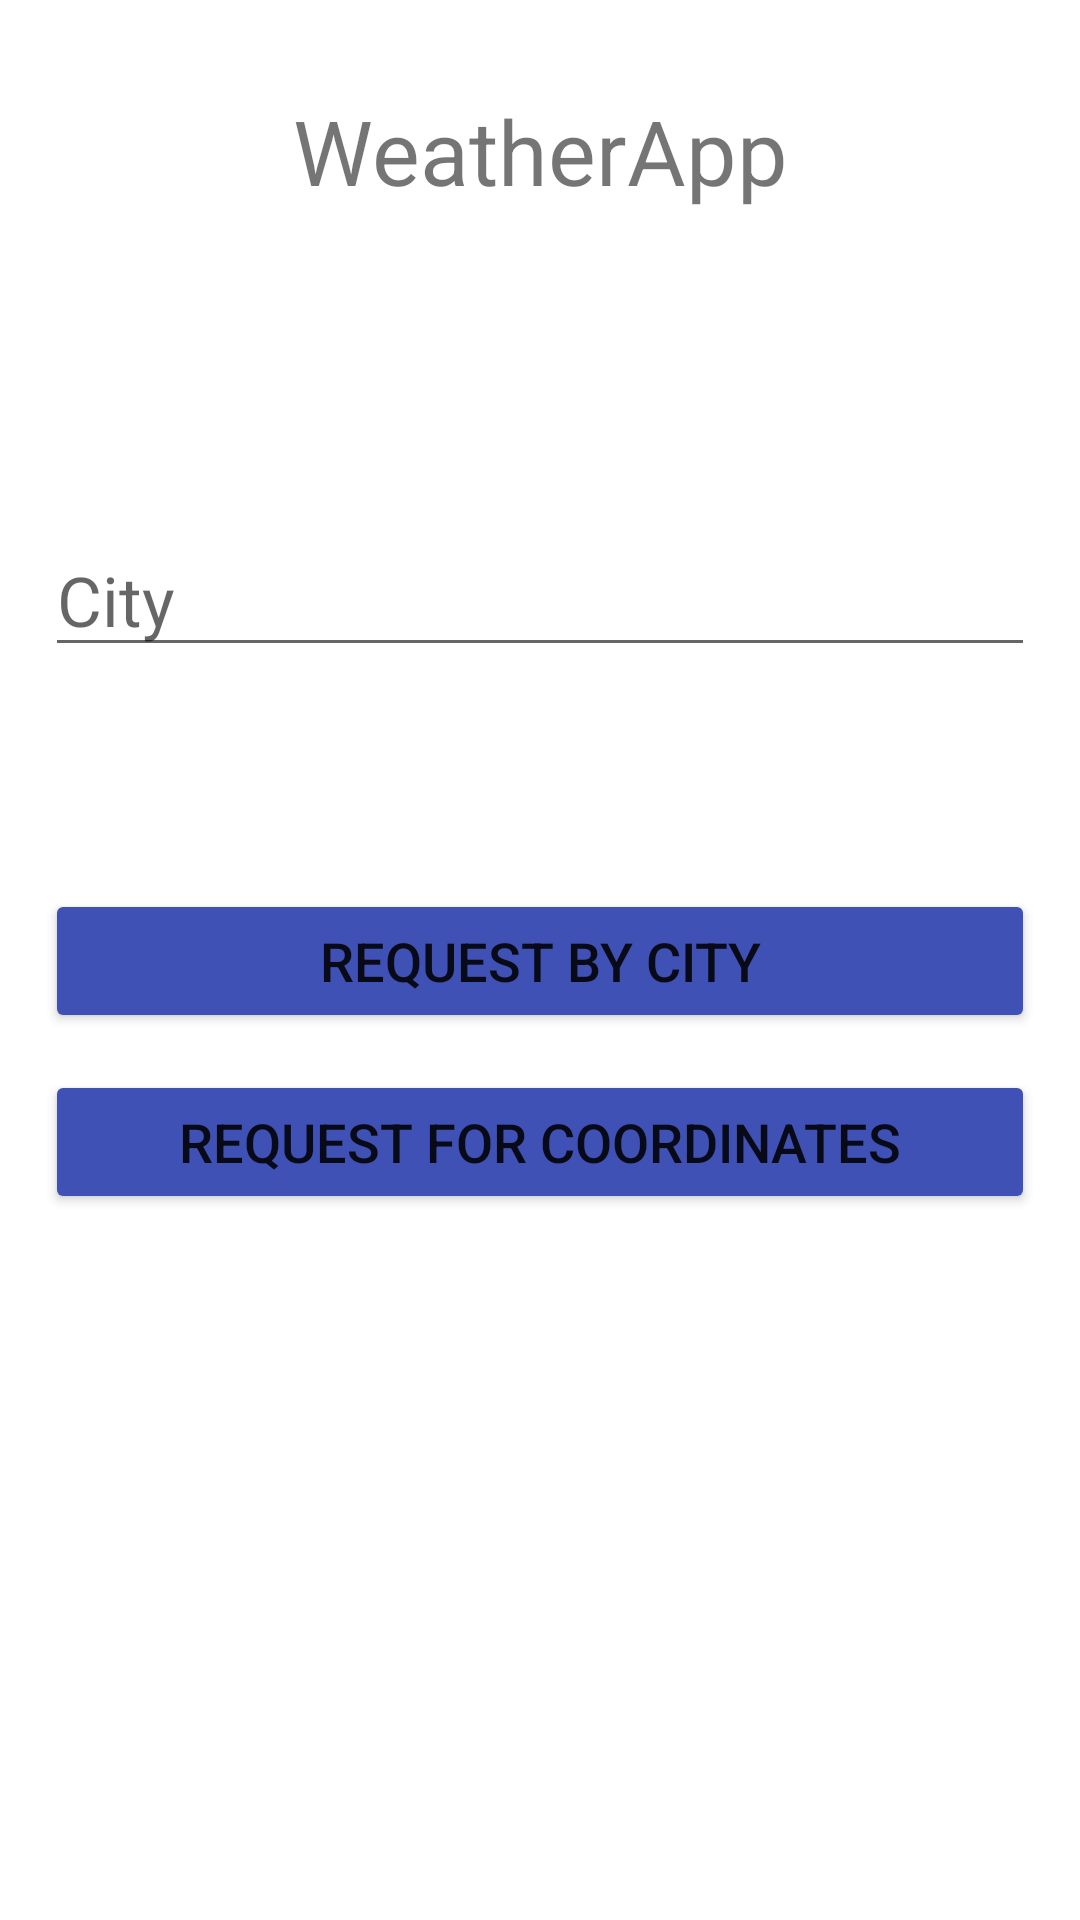

This screen was rendered from an Android layout file. Write that file and the resources it references.
<!-- AndroidManifest.xml: application theme Theme.TasksProject -->
<!-- res/layout/fragment_first.xml -->
<?xml version="1.0" encoding="utf-8"?>
<androidx.constraintlayout.widget.ConstraintLayout xmlns:android="http://schemas.android.com/apk/res/android"
    xmlns:app="http://schemas.android.com/apk/res-auto"
    xmlns:tools="http://schemas.android.com/tools"
    android:layout_width="match_parent"
    android:layout_height="match_parent">

    <TextView
        android:id="@+id/tvName"
        android:layout_width="wrap_content"
        android:layout_height="wrap_content"
        android:text="@string/weatherapp"
        android:textSize="30sp"
        app:layout_constraintBottom_toBottomOf="parent"
        app:layout_constraintEnd_toEndOf="parent"
        app:layout_constraintHorizontal_bias="0.5"
        app:layout_constraintStart_toStartOf="parent"
        app:layout_constraintTop_toTopOf="parent"
        app:layout_constraintVertical_bias="0.05" />

    <EditText
        android:id="@+id/etCity"
        android:layout_width="match_parent"
        android:layout_height="wrap_content"
        android:ems="10"
        android:inputType="text"
        android:hint="@string/city"
        android:textSize="23sp"
        app:layout_constraintBottom_toBottomOf="parent"
        app:layout_constraintEnd_toEndOf="parent"
        app:layout_constraintHorizontal_bias="0.0"
        app:layout_constraintStart_toStartOf="parent"
        app:layout_constraintTop_toBottomOf="@+id/tvName"
        app:layout_constraintVertical_bias="0.2"
        android:layout_marginStart="15dp"
        android:layout_marginEnd="15dp" />

    <Button
        android:id="@+id/btnReqByCity"
        android:layout_width="match_parent"
        android:layout_height="wrap_content"
        android:text="@string/request_by_city"
        android:textSize="18sp"
        android:backgroundTint="@color/blue_100"
        app:layout_constraintBottom_toBottomOf="parent"
        app:layout_constraintEnd_toEndOf="parent"
        app:layout_constraintHorizontal_bias="0.5"
        app:layout_constraintStart_toStartOf="parent"
        app:layout_constraintTop_toBottomOf="@+id/etCity"
        app:layout_constraintVertical_bias="0.2"
        android:layout_marginStart="15dp"
        android:layout_marginEnd="15dp" />

    <Button
        android:id="@+id/btnReqForCoordinates"
        android:layout_width="match_parent"
        android:layout_height="wrap_content"
        android:text="@string/request_for_coordinates"
        android:textSize="18sp"
        android:backgroundTint="@color/blue_100"
        app:layout_constraintBottom_toBottomOf="parent"
        app:layout_constraintEnd_toEndOf="parent"
        app:layout_constraintHorizontal_bias="0.5"
        app:layout_constraintStart_toStartOf="parent"
        app:layout_constraintTop_toBottomOf="@+id/btnReqByCity"
        app:layout_constraintVertical_bias="0.05"
        android:layout_marginStart="15dp"
        android:layout_marginEnd="15dp" />

    <ProgressBar
        android:id="@+id/progressBar"
        style="?android:attr/progressBarStyle"
        android:visibility="invisible"
        android:layout_width="wrap_content"
        android:layout_height="wrap_content"
        app:layout_constraintBottom_toBottomOf="parent"
        app:layout_constraintEnd_toEndOf="parent"
        app:layout_constraintStart_toStartOf="parent"
        app:layout_constraintTop_toBottomOf="@+id/btnReqForCoordinates"
        app:layout_constraintVertical_bias="0.1" />

    <TextView
        android:id="@+id/tvCity"
        android:layout_width="match_parent"
        android:layout_height="wrap_content"
        android:layout_marginStart="15dp"
        android:layout_marginEnd="15dp"
        android:textAlignment="center"
        android:textSize="23sp"
        app:layout_constraintBottom_toBottomOf="parent"
        app:layout_constraintEnd_toEndOf="parent"
        app:layout_constraintHorizontal_bias="0.0"
        app:layout_constraintStart_toStartOf="parent"
        app:layout_constraintTop_toBottomOf="@+id/progressBar"
        app:layout_constraintVertical_bias="0.2" />

    <TextView
        android:id="@+id/tvTemp"
        android:layout_width="match_parent"
        android:layout_height="wrap_content"
        android:layout_marginStart="15dp"
        android:layout_marginEnd="15dp"
        android:textAlignment="center"
        android:textSize="23sp"
        app:layout_constraintBottom_toBottomOf="parent"
        app:layout_constraintEnd_toEndOf="parent"
        app:layout_constraintHorizontal_bias="0.5"
        app:layout_constraintStart_toStartOf="parent"
        app:layout_constraintTop_toBottomOf="@+id/tvCity"
        app:layout_constraintVertical_bias="0.1" />


</androidx.constraintlayout.widget.ConstraintLayout>
<!-- resources referenced by this layout -->
<resources>
  <color name="blue_100">#3F51B5</color>
  <string name="city">City</string>
  <string name="request_by_city">Request by city</string>
  <string name="request_for_coordinates">Request for coordinates</string>
  <string name="weatherapp">WeatherApp</string>
  <style name="Theme.TasksProject" parent="Theme.MaterialComponents.DayNight.DarkActionBar">
          
          <item name="colorPrimary">@color/purple_500</item>
          <item name="colorPrimaryVariant">@color/purple_700</item>
          <item name="colorOnPrimary">@color/white</item>
          
          <item name="colorSecondary">@color/teal_200</item>
          <item name="colorSecondaryVariant">@color/teal_700</item>
          <item name="colorOnSecondary">@color/black</item>
          
          <item name="android:statusBarColor" tools:targetApi="l">?attr/colorPrimaryVariant</item>
          
      </style>
  <color name="purple_500">#FF6200EE</color>
  <color name="purple_700">#FF3700B3</color>
  <color name="white">#FFFFFFFF</color>
  <color name="teal_200">#FF03DAC5</color>
  <color name="teal_700">#FF018786</color>
  <color name="black">#FF000000</color>
</resources>
